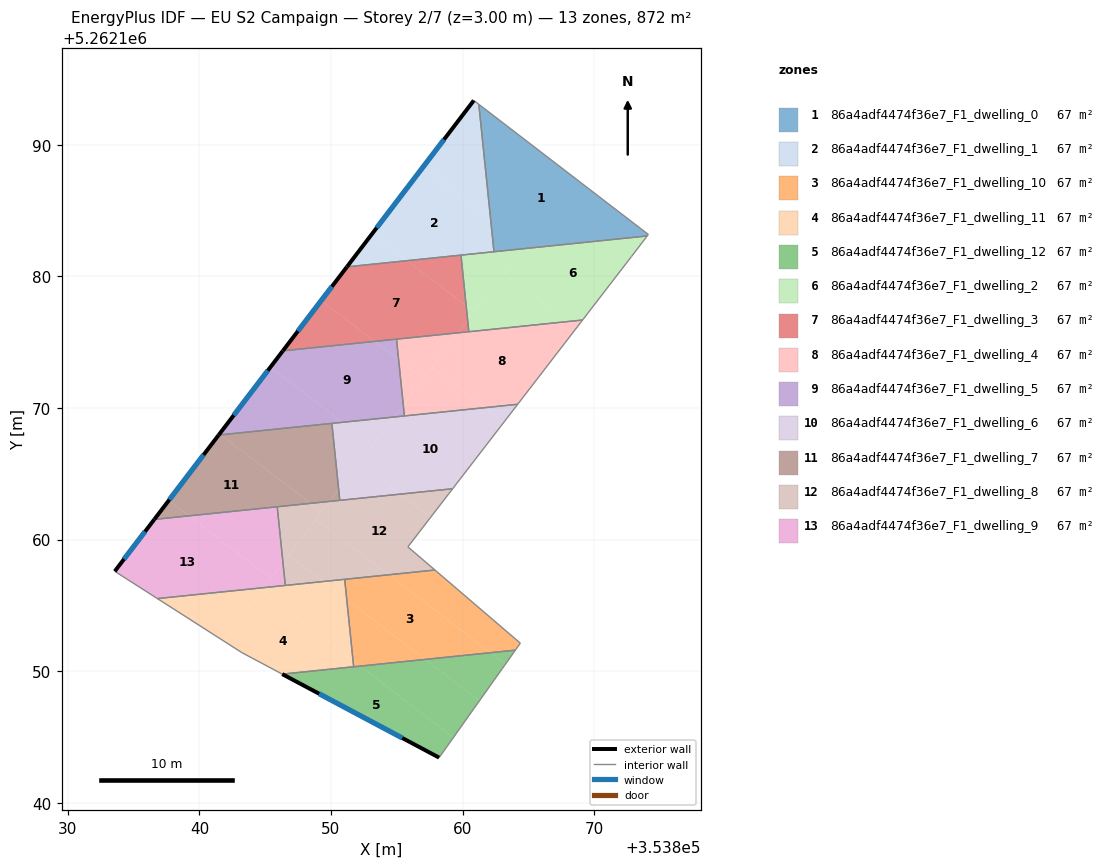
=== STOREY PLAN SPEC (per zone: floor XY polygon, exterior-wall plan segments, windows/doors) ===
zone 1: 86a4adf4474f36e7_F1_dwelling_0  (67.1 m²)
  floor: (353874.12, 5262183.18) (353874.03, 5262183.07) (353862.39, 5262181.87) (353861.23, 5262193.07)
  interior walls: 4
zone 2: 86a4adf4474f36e7_F1_dwelling_1  (67.1 m²)
  floor: (353862.13, 5262184.37) (353862.39, 5262181.87) (353855.79, 5262181.19) (353853.12, 5262183.23) (353856.98, 5262188.29)
  floor: (353861.23, 5262193.07) (353862.13, 5262184.37) (353856.98, 5262188.29) (353860.85, 5262193.37)
  floor: (353855.79, 5262181.19) (353851.21, 5262180.72) (353853.12, 5262183.23)
  exterior wall: (353860.85, 5262193.37) – (353851.21, 5262180.72)  [15.9 m]
    window: (353858.59, 5262190.40) – (353853.48, 5262183.69)  [13.4 m²]
  interior walls: 4
zone 3: 86a4adf4474f36e7_F1_dwelling_10  (67.1 m²)
  floor: (353862.14, 5262151.40) (353857.16, 5262150.89) (353851.20, 5262155.43) (353851.04, 5262156.98) (353854.38, 5262157.32)
  floor: (353864.39, 5262152.12) (353864.01, 5262151.59) (353862.14, 5262151.40) (353854.38, 5262157.32) (353857.90, 5262157.68)
  floor: (353857.16, 5262150.89) (353852.21, 5262150.38) (353851.68, 5262150.79) (353851.20, 5262155.43)
  floor: (353852.21, 5262150.38) (353851.72, 5262150.33) (353851.68, 5262150.79)
  interior walls: 5
zone 4: 86a4adf4474f36e7_F1_dwelling_11  (67.1 m²)
  floor: (353851.68, 5262150.79) (353851.72, 5262150.33) (353846.30, 5262149.77) (353843.22, 5262151.41) (353841.83, 5262152.30) (353844.72, 5262156.09)
  floor: (353851.20, 5262155.43) (353851.68, 5262150.79) (353844.72, 5262156.09) (353844.92, 5262156.35) (353849.40, 5262156.81)
  floor: (353844.92, 5262156.35) (353841.83, 5262152.30) (353836.81, 5262155.51)
  floor: (353851.04, 5262156.98) (353851.20, 5262155.43) (353849.40, 5262156.81)
  interior walls: 6
zone 5: 86a4adf4474f36e7_F1_dwelling_12  (67.1 m²)
  floor: (353861.28, 5262147.74) (353859.31, 5262144.96) (353852.21, 5262150.38) (353857.16, 5262150.89)
  floor: (353863.27, 5262150.54) (353861.28, 5262147.74) (353857.16, 5262150.89) (353862.14, 5262151.40)
  floor: (353859.31, 5262144.96) (353858.22, 5262143.43) (353846.30, 5262149.77) (353852.21, 5262150.38)
  floor: (353864.01, 5262151.59) (353863.27, 5262150.54) (353862.14, 5262151.40)
  exterior wall: (353846.30, 5262149.77) – (353858.22, 5262143.43)  [13.5 m]
    window: (353849.10, 5262148.28) – (353855.42, 5262144.92)  [11.4 m²]
  interior walls: 3
zone 6: 86a4adf4474f36e7_F1_dwelling_2  (67.1 m²)
  floor: (353874.03, 5262183.07) (353872.83, 5262181.50) (353869.12, 5262176.68) (353867.99, 5262176.57) (353863.15, 5262180.25) (353864.56, 5262182.10)
  floor: (353864.56, 5262182.10) (353860.90, 5262177.30) (353860.27, 5262177.77) (353859.88, 5262181.61)
  floor: (353860.90, 5262177.30) (353860.39, 5262176.63) (353860.27, 5262177.77)
  floor: (353867.99, 5262176.57) (353860.48, 5262175.79) (353860.39, 5262176.63) (353863.15, 5262180.25)
  interior walls: 6
zone 7: 86a4adf4474f36e7_F1_dwelling_3  (67.1 m²)
  floor: (353860.27, 5262177.77) (353860.39, 5262176.63) (353859.69, 5262175.71) (353853.33, 5262175.06) (353849.26, 5262178.16) (353851.21, 5262180.72) (353855.79, 5262181.19)
  floor: (353860.39, 5262176.63) (353860.48, 5262175.79) (353859.69, 5262175.71)
  floor: (353853.33, 5262175.06) (353846.34, 5262174.34) (353849.26, 5262178.16)
  floor: (353859.88, 5262181.61) (353860.27, 5262177.77) (353855.79, 5262181.19)
  exterior wall: (353851.21, 5262180.72) – (353846.34, 5262174.34)  [8.0 m]
    window: (353850.07, 5262179.22) – (353847.49, 5262175.84)  [6.8 m²]
  interior walls: 4
zone 8: 86a4adf4474f36e7_F1_dwelling_4  (67.1 m²)
  floor: (353868.65, 5262176.07) (353864.19, 5262170.28) (353861.66, 5262170.02) (353857.67, 5262173.06) (353859.69, 5262175.71) (353867.99, 5262176.57)
  floor: (353859.69, 5262175.71) (353857.03, 5262172.23) (353855.14, 5262173.68) (353854.98, 5262175.23)
  floor: (353869.12, 5262176.68) (353868.65, 5262176.07) (353867.99, 5262176.57)
  floor: (353861.66, 5262170.02) (353855.58, 5262169.39) (353855.49, 5262170.21) (353857.67, 5262173.06)
  floor: (353857.03, 5262172.23) (353855.49, 5262170.21) (353855.14, 5262173.68)
  interior walls: 5
zone 9: 86a4adf4474f36e7_F1_dwelling_5  (67.1 m²)
  floor: (353855.14, 5262173.68) (353855.49, 5262170.21) (353854.81, 5262169.31) (353850.89, 5262168.91) (353845.40, 5262173.10) (353846.34, 5262174.34) (353853.33, 5262175.06)
  floor: (353850.89, 5262168.91) (353841.64, 5262167.96) (353841.54, 5262168.03) (353845.40, 5262173.10)
  floor: (353854.98, 5262175.23) (353855.14, 5262173.68) (353853.33, 5262175.06)
  floor: (353855.49, 5262170.21) (353855.58, 5262169.39) (353854.81, 5262169.31)
  exterior wall: (353846.34, 5262174.34) – (353841.46, 5262167.94)  [8.0 m]
    window: (353845.20, 5262172.84) – (353842.61, 5262169.44)  [6.8 m²]
  interior walls: 4
zone 10: 86a4adf4474f36e7_F1_dwelling_6  (67.1 m²)
  floor: (353863.13, 5262168.90) (353859.25, 5262163.86) (353855.26, 5262163.45) (353852.15, 5262165.83) (353854.81, 5262169.31) (353861.66, 5262170.02)
  floor: (353854.81, 5262169.31) (353853.17, 5262167.17) (353850.89, 5262168.91)
  floor: (353864.19, 5262170.28) (353863.13, 5262168.90) (353861.66, 5262170.02)
  floor: (353855.26, 5262163.45) (353850.67, 5262162.98) (353850.59, 5262163.78) (353852.15, 5262165.83)
  floor: (353853.17, 5262167.17) (353850.59, 5262163.78) (353850.07, 5262168.83) (353850.89, 5262168.91)
  interior walls: 5
zone 11: 86a4adf4474f36e7_F1_dwelling_7  (67.1 m²)
  floor: (353850.07, 5262168.83) (353850.59, 5262163.78) (353849.92, 5262162.90) (353848.46, 5262162.75) (353841.64, 5262167.96)
  floor: (353850.59, 5262163.78) (353850.67, 5262162.98) (353849.92, 5262162.90)
  floor: (353839.21, 5262161.80) (353836.57, 5262161.53) (353837.67, 5262162.97)
  floor: (353848.46, 5262162.75) (353839.21, 5262161.80) (353837.67, 5262162.97) (353841.46, 5262167.94) (353841.64, 5262167.96)
  exterior wall: (353841.46, 5262167.94) – (353836.57, 5262161.53)  [8.1 m]
    window: (353840.32, 5262166.44) – (353837.72, 5262163.03)  [6.8 m²]
  interior walls: 4
zone 12: 86a4adf4474f36e7_F1_dwelling_8  (67.1 m²)
  floor: (353857.57, 5262161.69) (353855.84, 5262159.44) (353857.90, 5262157.68) (353854.38, 5262157.32) (353848.87, 5262161.52) (353849.92, 5262162.90) (353855.26, 5262163.45)
  floor: (353854.38, 5262157.32) (353849.40, 5262156.81) (353846.79, 5262158.80) (353848.87, 5262161.52)
  floor: (353859.25, 5262163.86) (353857.57, 5262161.69) (353855.26, 5262163.45)
  floor: (353849.92, 5262162.90) (353849.31, 5262162.10) (353848.46, 5262162.75)
  floor: (353849.40, 5262156.81) (353846.53, 5262156.51) (353846.35, 5262158.22) (353846.79, 5262158.80)
  floor: (353849.31, 5262162.10) (353846.35, 5262158.22) (353845.91, 5262162.49) (353848.46, 5262162.75)
  interior walls: 7
zone 13: 86a4adf4474f36e7_F1_dwelling_9  (67.1 m²)
  floor: (353845.45, 5262157.04) (353844.92, 5262156.35) (353836.81, 5262155.51) (353833.57, 5262157.59) (353836.57, 5262161.53) (353839.21, 5262161.80)
  floor: (353845.91, 5262162.49) (353846.35, 5262158.22) (353845.45, 5262157.04) (353839.21, 5262161.80)
  floor: (353846.35, 5262158.22) (353846.53, 5262156.51) (353844.92, 5262156.35)
  exterior wall: (353836.57, 5262161.53) – (353833.57, 5262157.59)  [5.0 m]
    window: (353835.87, 5262160.60) – (353834.27, 5262158.51)  [4.2 m²]
  interior walls: 4

=== DERIVED (storey summary) ===
Building: EU S2 Campaign
Storey: 2 of 7  (floor level z = 3.00 m)
Storey gross floor area: 871.9 m²
Zones on this storey: 13
  - 86a4adf4474f36e7_F1_dwelling_0: floor 67.1 m²
  - 86a4adf4474f36e7_F1_dwelling_1: floor 67.1 m²; exterior wall 15.9 m (47.7 m²); 1 window(s) 13.4 m²; WWR 28.1%
  - 86a4adf4474f36e7_F1_dwelling_10: floor 67.1 m²
  - 86a4adf4474f36e7_F1_dwelling_11: floor 67.1 m²
  - 86a4adf4474f36e7_F1_dwelling_12: floor 67.1 m²; exterior wall 13.5 m (40.5 m²); 1 window(s) 11.4 m²; WWR 28.1%
  - 86a4adf4474f36e7_F1_dwelling_2: floor 67.1 m²
  - 86a4adf4474f36e7_F1_dwelling_3: floor 67.1 m²; exterior wall 8.0 m (24.1 m²); 1 window(s) 6.8 m²; WWR 28.1%
  - 86a4adf4474f36e7_F1_dwelling_4: floor 67.1 m²
  - 86a4adf4474f36e7_F1_dwelling_5: floor 67.1 m²; exterior wall 8.0 m (24.1 m²); 1 window(s) 6.8 m²; WWR 28.1%
  - 86a4adf4474f36e7_F1_dwelling_6: floor 67.1 m²
  - 86a4adf4474f36e7_F1_dwelling_7: floor 67.1 m²; exterior wall 8.1 m (24.2 m²); 1 window(s) 6.8 m²; WWR 28.1%
  - 86a4adf4474f36e7_F1_dwelling_8: floor 67.1 m²
  - 86a4adf4474f36e7_F1_dwelling_9: floor 67.1 m²; exterior wall 5.0 m (14.9 m²); 1 window(s) 4.2 m²; WWR 28.1%
Zone adjacency (shared interzone walls):
  - 86a4adf4474f36e7_F1_dwelling_0 ↔ 86a4adf4474f36e7_F1_dwelling_1
  - 86a4adf4474f36e7_F1_dwelling_0 ↔ 86a4adf4474f36e7_F1_dwelling_2
  - 86a4adf4474f36e7_F1_dwelling_1 ↔ 86a4adf4474f36e7_F1_dwelling_2
  - 86a4adf4474f36e7_F1_dwelling_1 ↔ 86a4adf4474f36e7_F1_dwelling_3
  - 86a4adf4474f36e7_F1_dwelling_10 ↔ 86a4adf4474f36e7_F1_dwelling_11
  - 86a4adf4474f36e7_F1_dwelling_10 ↔ 86a4adf4474f36e7_F1_dwelling_12
  - 86a4adf4474f36e7_F1_dwelling_10 ↔ 86a4adf4474f36e7_F1_dwelling_8
  - 86a4adf4474f36e7_F1_dwelling_11 ↔ 86a4adf4474f36e7_F1_dwelling_12
  - 86a4adf4474f36e7_F1_dwelling_11 ↔ 86a4adf4474f36e7_F1_dwelling_8
  - 86a4adf4474f36e7_F1_dwelling_11 ↔ 86a4adf4474f36e7_F1_dwelling_9
  - 86a4adf4474f36e7_F1_dwelling_2 ↔ 86a4adf4474f36e7_F1_dwelling_3
  - 86a4adf4474f36e7_F1_dwelling_2 ↔ 86a4adf4474f36e7_F1_dwelling_4
  - 86a4adf4474f36e7_F1_dwelling_3 ↔ 86a4adf4474f36e7_F1_dwelling_4
  - 86a4adf4474f36e7_F1_dwelling_3 ↔ 86a4adf4474f36e7_F1_dwelling_5
  - 86a4adf4474f36e7_F1_dwelling_4 ↔ 86a4adf4474f36e7_F1_dwelling_5
  - 86a4adf4474f36e7_F1_dwelling_4 ↔ 86a4adf4474f36e7_F1_dwelling_6
  - 86a4adf4474f36e7_F1_dwelling_5 ↔ 86a4adf4474f36e7_F1_dwelling_6
  - 86a4adf4474f36e7_F1_dwelling_5 ↔ 86a4adf4474f36e7_F1_dwelling_7
  - 86a4adf4474f36e7_F1_dwelling_6 ↔ 86a4adf4474f36e7_F1_dwelling_7
  - 86a4adf4474f36e7_F1_dwelling_6 ↔ 86a4adf4474f36e7_F1_dwelling_8
  - 86a4adf4474f36e7_F1_dwelling_7 ↔ 86a4adf4474f36e7_F1_dwelling_8
  - 86a4adf4474f36e7_F1_dwelling_7 ↔ 86a4adf4474f36e7_F1_dwelling_9
  - 86a4adf4474f36e7_F1_dwelling_8 ↔ 86a4adf4474f36e7_F1_dwelling_9